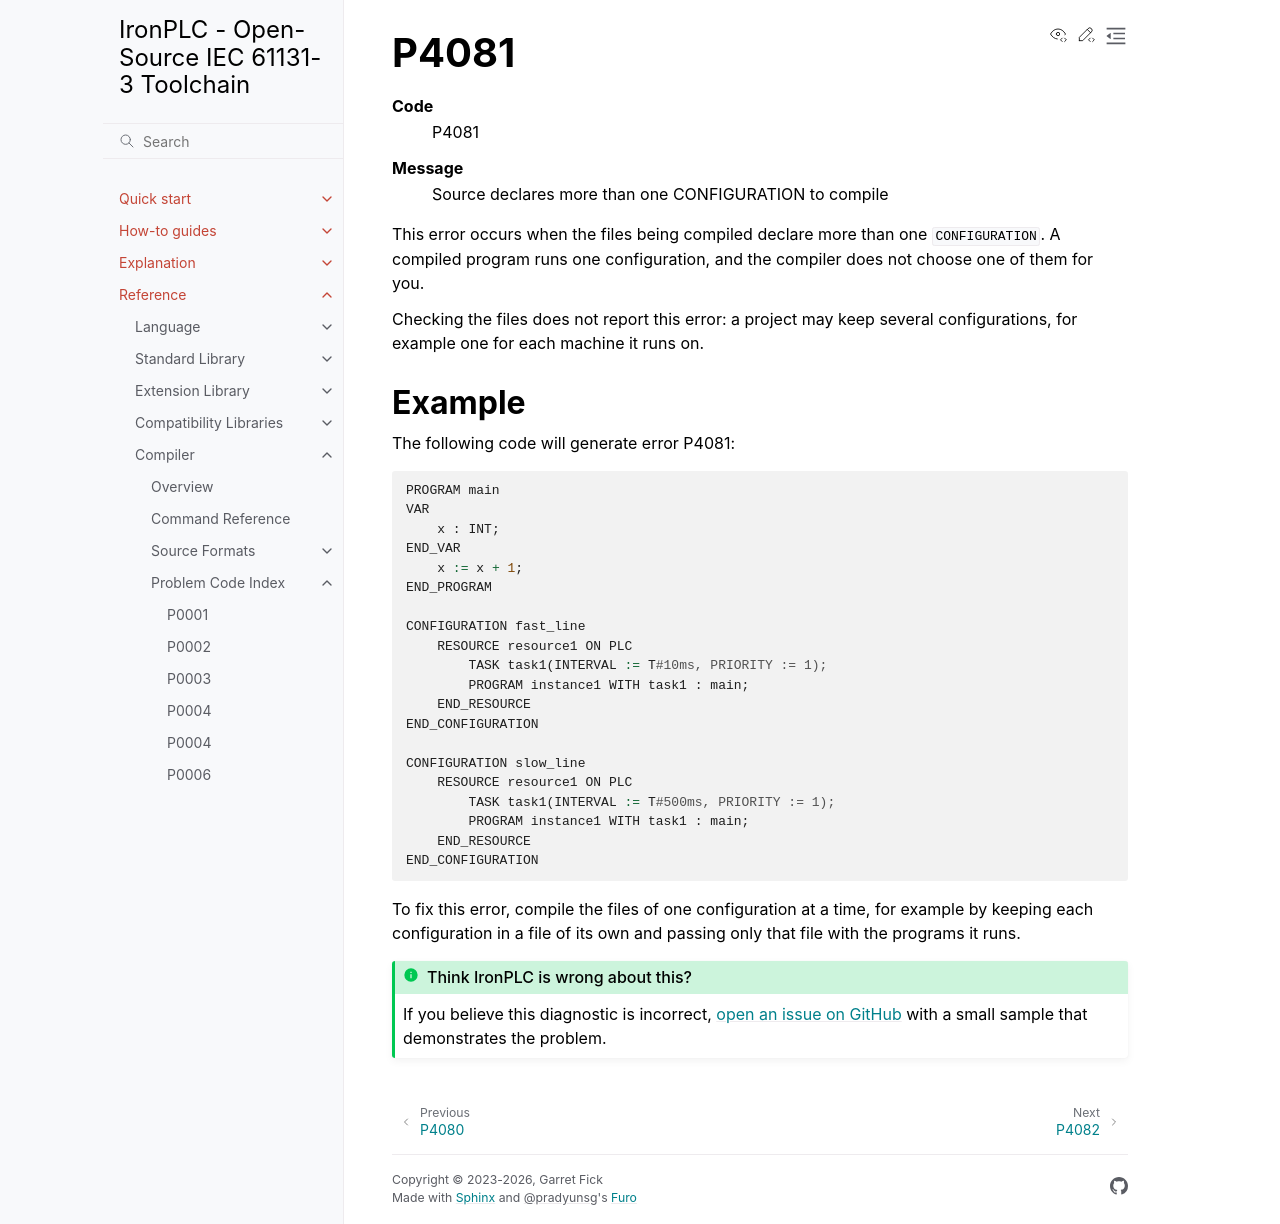

repository: ironplc/ironplc · page: reference/compiler/problems/P4081.html · generator: sphinx

=====
P4081
=====

.. problem-summary:: P4081

This error occurs when the files being compiled declare more than one
``CONFIGURATION``. A compiled program runs one configuration, and the compiler
does not choose one of them for you.

Checking the files does not report this error: a project may keep several
configurations, for example one for each machine it runs on.

Example
-------

The following code will generate error P4081:

.. code-block::

   PROGRAM main
   VAR
       x : INT;
   END_VAR
       x := x + 1;
   END_PROGRAM

   CONFIGURATION fast_line
       RESOURCE resource1 ON PLC
           TASK task1(INTERVAL := T#10ms, PRIORITY := 1);
           PROGRAM instance1 WITH task1 : main;
       END_RESOURCE
   END_CONFIGURATION

   CONFIGURATION slow_line
       RESOURCE resource1 ON PLC
           TASK task1(INTERVAL := T#500ms, PRIORITY := 1);
           PROGRAM instance1 WITH task1 : main;
       END_RESOURCE
   END_CONFIGURATION

To fix this error, compile the files of one configuration at a time, for
example by keeping each configuration in a file of its own and passing only
that file with the programs it runs.
